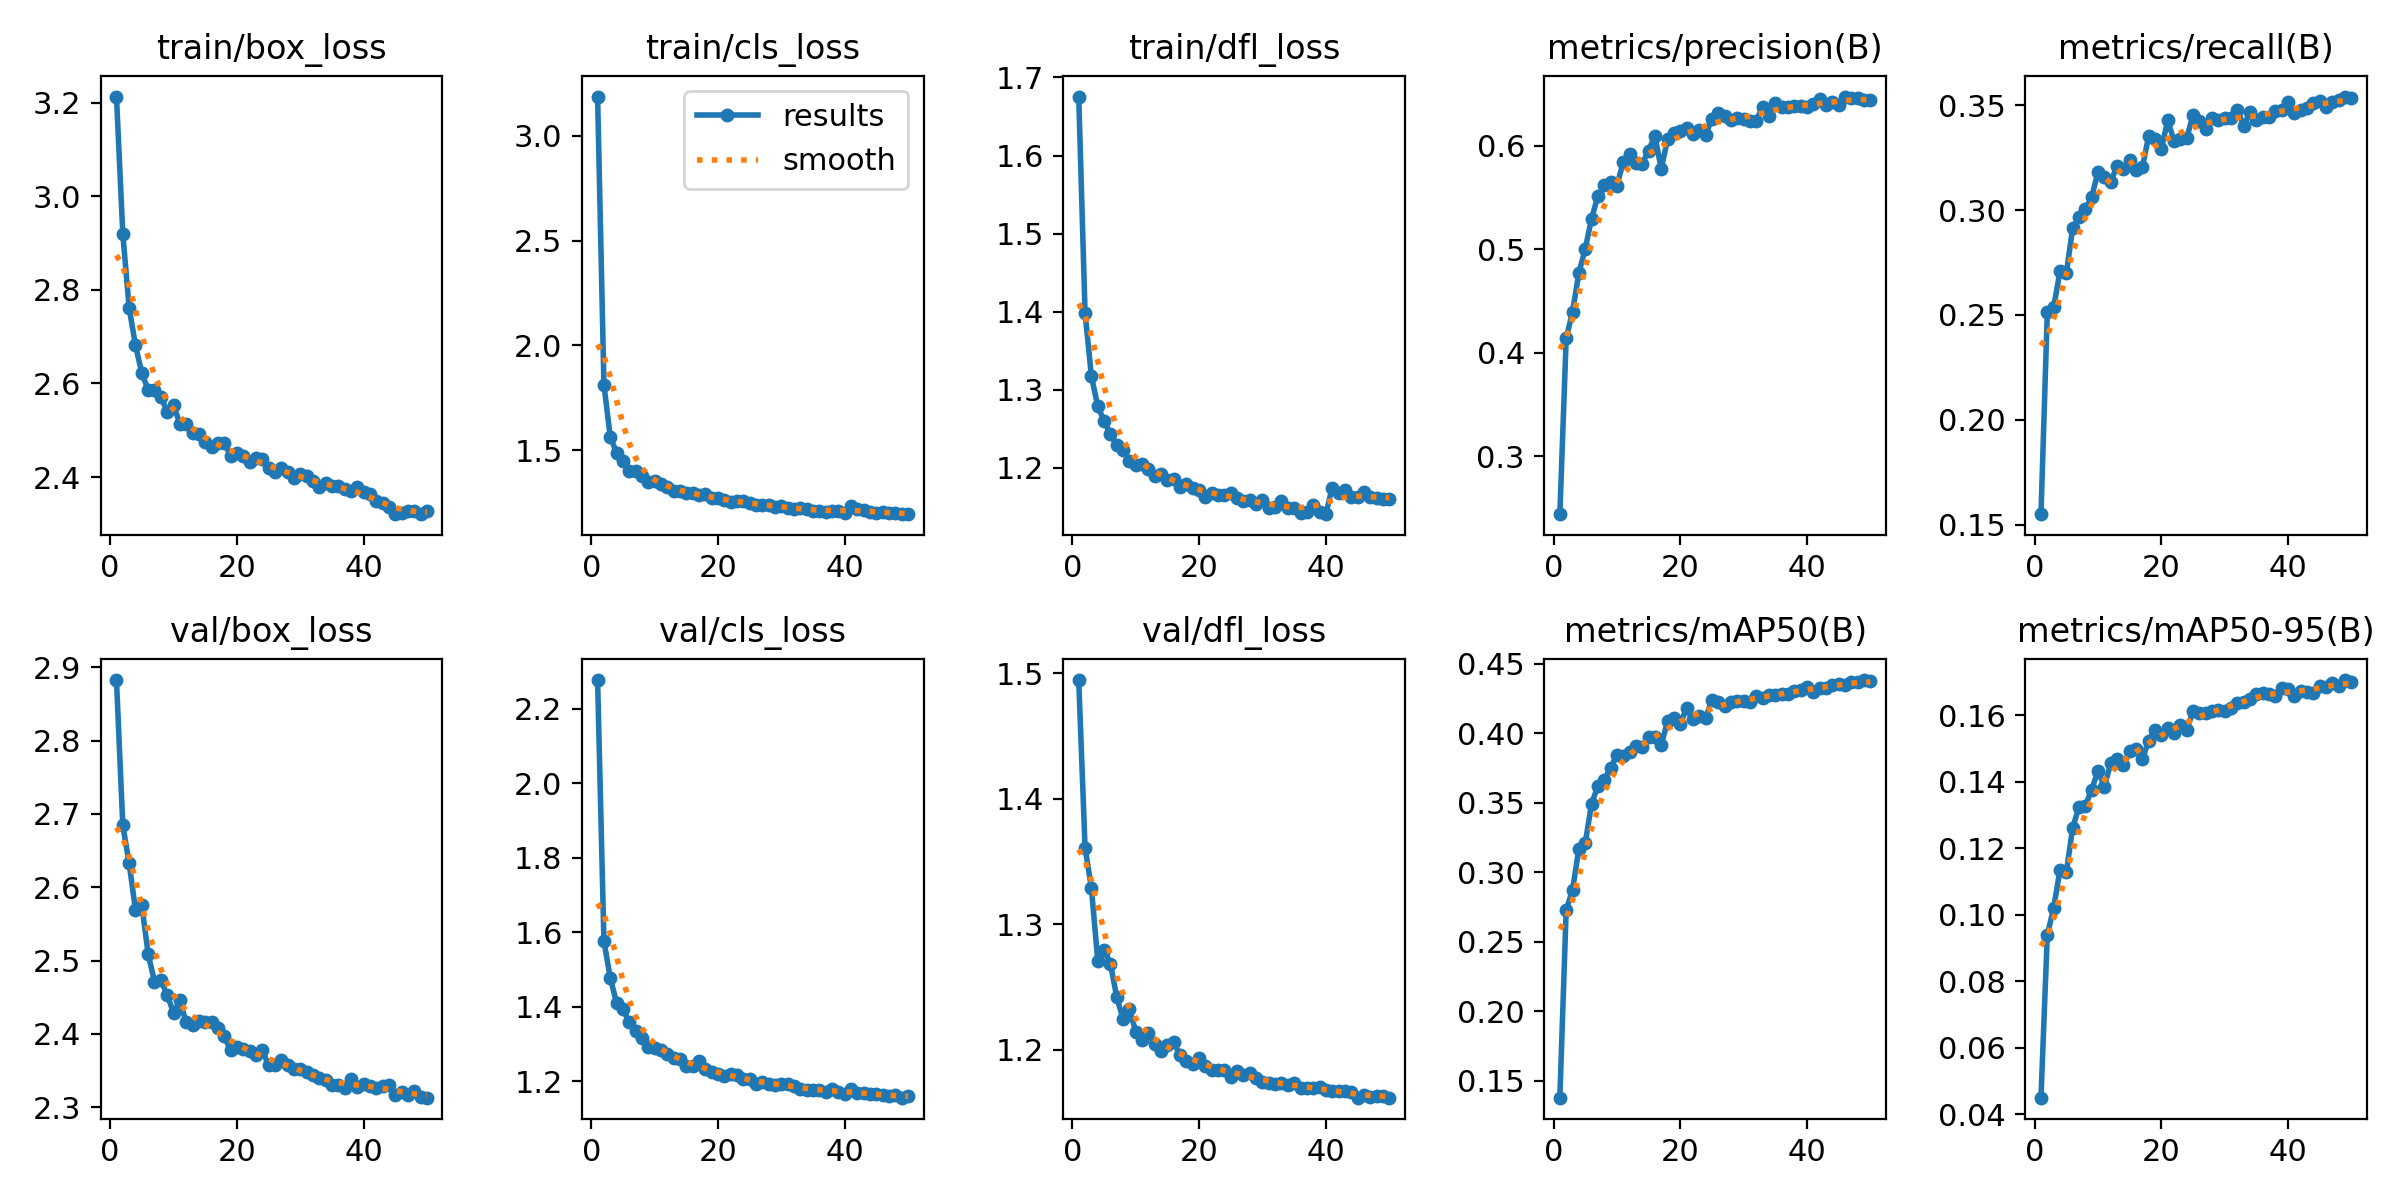

The file beside this chart, header and first rows:
epoch, time, train/box_loss, train/cls_loss, train/dfl_loss, metrics/precision(B), metrics/recall(B), metrics/mAP50(B), metrics/mAP50-95(B), val/box_loss, val/cls_loss, val/dfl_loss, lr/pg0, lr/pg1, lr/pg2, lr/pg3, lr/pg4, lr/pg5, lr/pg6, lr/pg7
1, 113.1, 3.213, 3.188, 1.676, 0.2441, 0.155, 0.1377, 0.04497, 2.883, 2.277, 1.495, 0.001993, 0.0006643, 0.001993, 0.0006643, 0.001993, 0.0006643, 0.001993, 0.0006643
2, 206.8, 2.919, 1.812, 1.398, 0.414, 0.2512, 0.2728, 0.09392, 2.684, 1.576, 1.361, 0.003914, 0.001305, 0.003914, 0.001305, 0.003914, 0.001305, 0.003914, 0.001305
3, 297.5, 2.761, 1.563, 1.318, 0.4396, 0.2536, 0.287, 0.102, 2.633, 1.477, 1.329, 0.005756, 0.001919, 0.005756, 0.001919, 0.005756, 0.001919, 0.005756, 0.001919
4, 388.4, 2.681, 1.487, 1.279, 0.4772, 0.2707, 0.3169, 0.1134, 2.569, 1.41, 1.271, 0.005644, 0.001881, 0.005644, 0.001881, 0.005644, 0.001881, 0.005644, 0.001881
5, 478.5, 2.622, 1.448, 1.26, 0.5004, 0.2698, 0.3207, 0.1127, 2.575, 1.392, 1.28, 0.005525, 0.001842, 0.005525, 0.001842, 0.005525, 0.001842, 0.005525, 0.001842
6, 568.5, 2.586, 1.398, 1.243, 0.5295, 0.2913, 0.3492, 0.1261, 2.509, 1.359, 1.269, 0.005406, 0.001802, 0.005406, 0.001802, 0.005406, 0.001802, 0.005406, 0.001802
7, 659.1, 2.586, 1.399, 1.229, 0.5515, 0.2965, 0.3621, 0.1325, 2.471, 1.335, 1.242, 0.005287, 0.001762, 0.005287, 0.001762, 0.005287, 0.001762, 0.005287, 0.001762
8, 750.4, 2.572, 1.377, 1.223, 0.5623, 0.3003, 0.3664, 0.1327, 2.473, 1.316, 1.225, 0.005168, 0.001723, 0.005168, 0.001723, 0.005168, 0.001723, 0.005168, 0.001723
9, 841.1, 2.54, 1.348, 1.208, 0.5654, 0.3062, 0.3752, 0.1376, 2.453, 1.292, 1.233, 0.00505, 0.001683, 0.00505, 0.001683, 0.00505, 0.001683, 0.00505, 0.001683
10, 932.8, 2.553, 1.351, 1.204, 0.5615, 0.3181, 0.3842, 0.1434, 2.429, 1.287, 1.214, 0.004931, 0.001644, 0.004931, 0.001644, 0.004931, 0.001644, 0.004931, 0.001644
11, 1024, 2.514, 1.337, 1.205, 0.5841, 0.3156, 0.3837, 0.1384, 2.446, 1.283, 1.208, 0.004812, 0.001604, 0.004812, 0.001604, 0.004812, 0.001604, 0.004812, 0.001604
12, 1114, 2.513, 1.324, 1.199, 0.592, 0.3134, 0.3864, 0.1456, 2.416, 1.271, 1.213, 0.004693, 0.001564, 0.004693, 0.001564, 0.004693, 0.001564, 0.004693, 0.001564
13, 1205, 2.494, 1.305, 1.19, 0.5838, 0.321, 0.3907, 0.1467, 2.412, 1.263, 1.205, 0.004574, 0.001525, 0.004574, 0.001525, 0.004574, 0.001525, 0.004574, 0.001525
14, 1296, 2.491, 1.307, 1.193, 0.5827, 0.3196, 0.3902, 0.1449, 2.417, 1.26, 1.2, 0.004456, 0.001485, 0.004456, 0.001485, 0.004456, 0.001485, 0.004456, 0.001485
15, 1386, 2.476, 1.294, 1.184, 0.5954, 0.3239, 0.3973, 0.1492, 2.416, 1.241, 1.204, 0.004337, 0.001446, 0.004337, 0.001446, 0.004337, 0.001446, 0.004337, 0.001446
16, 1474, 2.465, 1.293, 1.186, 0.6097, 0.3191, 0.3974, 0.1497, 2.416, 1.241, 1.206, 0.004218, 0.001406, 0.004218, 0.001406, 0.004218, 0.001406, 0.004218, 0.001406
17, 1565, 2.472, 1.284, 1.175, 0.5776, 0.3203, 0.3916, 0.1468, 2.408, 1.253, 1.196, 0.004099, 0.001366, 0.004099, 0.001366, 0.004099, 0.001366, 0.004099, 0.001366
18, 1655, 2.472, 1.288, 1.18, 0.6066, 0.3353, 0.4088, 0.1524, 2.397, 1.231, 1.191, 0.00398, 0.001327, 0.00398, 0.001327, 0.00398, 0.001327, 0.00398, 0.001327
19, 1745, 2.446, 1.272, 1.174, 0.6123, 0.3341, 0.411, 0.1557, 2.378, 1.223, 1.189, 0.003862, 0.001287, 0.003862, 0.001287, 0.003862, 0.001287, 0.003862, 0.001287
20, 1836, 2.452, 1.27, 1.171, 0.6139, 0.3292, 0.4069, 0.1541, 2.383, 1.218, 1.194, 0.003743, 0.001248, 0.003743, 0.001248, 0.003743, 0.001248, 0.003743, 0.001248
21, 1927, 2.446, 1.259, 1.162, 0.6176, 0.3428, 0.4181, 0.1561, 2.38, 1.212, 1.187, 0.003624, 0.001208, 0.003624, 0.001208, 0.003624, 0.001208, 0.003624, 0.001208
22, 2017, 2.432, 1.254, 1.168, 0.6119, 0.333, 0.4102, 0.1545, 2.377, 1.218, 1.184, 0.003505, 0.001168, 0.003505, 0.001168, 0.003505, 0.001168, 0.003505, 0.001168
23, 2107, 2.441, 1.255, 1.165, 0.6153, 0.3338, 0.4127, 0.1571, 2.372, 1.216, 1.184, 0.003386, 0.001129, 0.003386, 0.001129, 0.003386, 0.001129, 0.003386, 0.001129
24, 2198, 2.439, 1.256, 1.165, 0.6107, 0.3342, 0.4111, 0.1557, 2.377, 1.206, 1.184, 0.003268, 0.001089, 0.003268, 0.001089, 0.003268, 0.001089, 0.003268, 0.001089
25, 2288, 2.418, 1.245, 1.167, 0.6261, 0.3455, 0.4237, 0.1612, 2.358, 1.204, 1.178, 0.003149, 0.00105, 0.003149, 0.00105, 0.003149, 0.00105, 0.003149, 0.00105
26, 2378, 2.41, 1.239, 1.161, 0.6313, 0.3425, 0.4229, 0.1606, 2.358, 1.192, 1.183, 0.00303, 0.00101, 0.00303, 0.00101, 0.00303, 0.00101, 0.00303, 0.00101
27, 2469, 2.419, 1.238, 1.157, 0.6289, 0.3387, 0.42, 0.1607, 2.364, 1.197, 1.18, 0.002911, 0.0009704, 0.002911, 0.0009704, 0.002911, 0.0009704, 0.002911, 0.0009704
28, 2559, 2.412, 1.24, 1.158, 0.6253, 0.3441, 0.4229, 0.1614, 2.358, 1.192, 1.182, 0.002792, 0.0009308, 0.002792, 0.0009308, 0.002792, 0.0009308, 0.002792, 0.0009308
29, 2649, 2.397, 1.229, 1.154, 0.6273, 0.3427, 0.4234, 0.1615, 2.352, 1.189, 1.177, 0.002674, 0.0008912, 0.002674, 0.0008912, 0.002674, 0.0008912, 0.002674, 0.0008912
30, 2740, 2.407, 1.232, 1.159, 0.6256, 0.3437, 0.4234, 0.1614, 2.352, 1.192, 1.175, 0.002555, 0.0008516, 0.002555, 0.0008516, 0.002555, 0.0008516, 0.002555, 0.0008516
31, 2831, 2.401, 1.225, 1.149, 0.6236, 0.3439, 0.4226, 0.1621, 2.348, 1.193, 1.173, 0.002436, 0.000812, 0.002436, 0.000812, 0.002436, 0.000812, 0.002436, 0.000812
32, 2922, 2.391, 1.218, 1.149, 0.6243, 0.3479, 0.427, 0.1637, 2.344, 1.187, 1.173, 0.002317, 0.0007724, 0.002317, 0.0007724, 0.002317, 0.0007724, 0.002317, 0.0007724
33, 3012, 2.378, 1.221, 1.157, 0.6376, 0.3401, 0.4255, 0.1641, 2.339, 1.179, 1.173, 0.002198, 0.0007328, 0.002198, 0.0007328, 0.002198, 0.0007328, 0.002198, 0.0007328
34, 3101, 2.387, 1.22, 1.149, 0.6291, 0.347, 0.4278, 0.165, 2.337, 1.175, 1.172, 0.00208, 0.0006932, 0.00208, 0.0006932, 0.00208, 0.0006932, 0.00208, 0.0006932
35, 3191, 2.381, 1.21, 1.148, 0.6415, 0.3428, 0.4274, 0.1663, 2.331, 1.177, 1.174, 0.001961, 0.0006536, 0.001961, 0.0006536, 0.001961, 0.0006536, 0.001961, 0.0006536
36, 3281, 2.38, 1.211, 1.142, 0.6373, 0.3443, 0.4281, 0.1667, 2.33, 1.176, 1.17, 0.001842, 0.000614, 0.001842, 0.000614, 0.001842, 0.000614, 0.001842, 0.000614
37, 3371, 2.374, 1.206, 1.143, 0.6375, 0.3443, 0.4284, 0.1664, 2.326, 1.171, 1.17, 0.001723, 0.0005744, 0.001723, 0.0005744, 0.001723, 0.0005744, 0.001723, 0.0005744
38, 3461, 2.371, 1.21, 1.152, 0.6388, 0.3473, 0.4302, 0.1658, 2.338, 1.178, 1.17, 0.001604, 0.0005348, 0.001604, 0.0005348, 0.001604, 0.0005348, 0.001604, 0.0005348
39, 3551, 2.379, 1.207, 1.143, 0.6381, 0.3477, 0.4315, 0.1683, 2.328, 1.17, 1.17, 0.001486, 0.0004952, 0.001486, 0.0004952, 0.001486, 0.0004952, 0.001486, 0.0004952
40, 3641, 2.369, 1.198, 1.141, 0.6378, 0.3517, 0.4333, 0.1679, 2.331, 1.165, 1.168, 0.001367, 0.0004556, 0.001367, 0.0004556, 0.001367, 0.0004556, 0.001367, 0.0004556
41, 3726, 2.364, 1.232, 1.175, 0.64, 0.3461, 0.4301, 0.1657, 2.329, 1.179, 1.167, 0.001248, 0.000416, 0.001248, 0.000416, 0.001248, 0.000416, 0.001248, 0.000416
42, 3808, 2.348, 1.218, 1.168, 0.6449, 0.3479, 0.4327, 0.1672, 2.326, 1.168, 1.167, 0.001129, 0.0003764, 0.001129, 0.0003764, 0.001129, 0.0003764, 0.001129, 0.0003764
43, 3891, 2.344, 1.215, 1.172, 0.6393, 0.3487, 0.4329, 0.167, 2.328, 1.167, 1.167, 0.00101, 0.0003368, 0.00101, 0.0003368, 0.00101, 0.0003368, 0.00101, 0.0003368
44, 3974, 2.336, 1.205, 1.162, 0.6423, 0.3509, 0.4348, 0.1668, 2.331, 1.166, 1.166, 0.0008916, 0.0002972, 0.0008916, 0.0002972, 0.0008916, 0.0002972, 0.0008916, 0.0002972
45, 4056, 2.322, 1.199, 1.162, 0.6395, 0.3518, 0.4355, 0.1689, 2.317, 1.165, 1.162, 0.0007728, 0.0002576, 0.0007728, 0.0002576, 0.0007728, 0.0002576, 0.0007728, 0.0002576
46, 4139, 2.323, 1.203, 1.169, 0.6476, 0.3489, 0.4348, 0.1684, 2.321, 1.161, 1.164, 0.000654, 0.000218, 0.000654, 0.000218, 0.000654, 0.000218, 0.000654, 0.000218
47, 4222, 2.327, 1.2, 1.162, 0.6459, 0.3515, 0.4368, 0.1697, 2.316, 1.159, 1.163, 0.0005352, 0.0001784, 0.0005352, 0.0001784, 0.0005352, 0.0001784, 0.0005352, 0.0001784
48, 4305, 2.327, 1.199, 1.161, 0.6464, 0.3523, 0.4367, 0.1689, 2.322, 1.161, 1.163, 0.0004164, 0.0001388, 0.0004164, 0.0001388, 0.0004164, 0.0001388, 0.0004164, 0.0001388
49, 4388, 2.321, 1.194, 1.16, 0.6446, 0.3541, 0.4384, 0.1706, 2.313, 1.155, 1.163, 0.0002976, 9.92e-05, 0.0002976, 9.92e-05, 0.0002976, 9.92e-05, 0.0002976, 9.92e-05
50, 4472, 2.327, 1.194, 1.159, 0.6438, 0.3532, 0.4376, 0.1701, 2.313, 1.159, 1.162, 0.0001788, 5.96e-05, 0.0001788, 5.96e-05, 0.0001788, 5.96e-05, 0.0001788, 5.96e-05
